pico-8 play session: hold → + tap 🅾

[t = 4 s] hold → ~4s, tap 🅾 ~7×
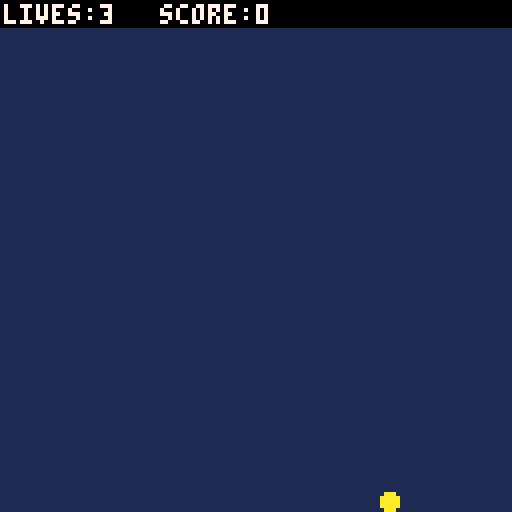
[t = 6 s] hold → ~6s, tap 🅾 ~10×
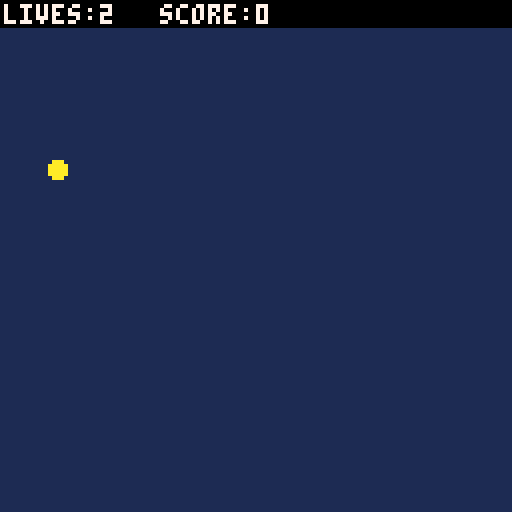

pico-8 cartridge
version 42
__lua__
function _init()
 cls()
 mode="start"
end
 
function _update60()
 if mode=="game" then
  update_game()
 elseif mode=="start" then
  update_start()
 elseif mode=="gameover" then
  update_gameover()
 end
end
 
function update_start()
 if btn(4) then
  startgame()
 end
end
 
function startgame()
 mode="game"
 ball_r=2
 ball_dr=0.5
 
 pad_x=52
 pad_y=120
 pad_dx=0
 pad_w=24
 pad_h=3
 pad_c=7
 
 lives=3
 points=0
 serveball()
end
 
function serveball()
 ball_x=5
 ball_y=33
 ball_dx=1
 ball_dy=1
end
 
function gameover()
 mode="gameover"
end
 
function update_gameover()
 if btn(4) then
  startgame()
 end 
end
 
function update_game()
 local buttpress=false
 local nextx,nexty
 
 if btn(0) then
  --left
  pad_dx=-2.5
  buttpress=true
  --pad_x-=5
 end
 if btn(1) then
  --right
  pad_dx=2.5
  buttpress=true
  --pad_x+=5 
 end
 if not(buttpress) then
  pad_dx=pad_dx/1.3
 end
 pad_x+=pad_dx
 
 nextx=ball_x+ball_dx
 nexty=ball_y+ball_dy
 
 if nextx > 124 or nextx < 3 then
  nextx=mid(0,nextx,127)  
  ball_dx = -ball_dx
  sfx(0)
 end
 if nexty < 10 then
  nexty=mid(0,nexty,127) 
  ball_dy = -ball_dy
  sfx(0)
 end
 
 -- check if ball hit pad
 if ball_box(nextx,nexty,pad_x,pad_y,pad_w,pad_h) then
  -- deal with collision
  if deflx_ball_box(ball_x,ball_y,ball_dx,ball_dy,pad_x,pad_y,pad_w,pad_h) then
   ball_dx = -ball_dx
  else
   ball_dy = -ball_dy
  end
  sfx(1)
  points+=1
 end
 
 ball_x=nextx
 ball_y=nexty
 
 if nexty > 127 then
  sfx(2)
  lives-=1
  if lives<0 then
   gameover()
  else
   serveball()
  end
 end
end
 
 
function _draw()
 if mode=="game" then
  draw_game()
 elseif mode=="start" then
  draw_start()
 elseif mode=="gameover" then
  draw_gameover()
 end
end
 
function draw_start()
 cls()
 print("lazydevs_breakout",30,40,7)
 print("press -z- to start",32,80,11)
end
 
function draw_gameover()
 --cls()
 rectfill(0,60,128,75,0)
 print("game over",46,62,7)
 print("press ヌ█⬆️ to restart",27,68,6)
end
 
function draw_game()
 cls(1)
 circfill(ball_x,ball_y,ball_r, 10)
 rectfill(pad_x,pad_y,pad_x+pad_w,pad_y+pad_h,pad_c)
 
 rectfill(0,0,128,6,0)
 print("lives:"..lives,1,1,7)
 print("score:"..points,40,1,7)
 
end
 
function ball_box(bx,by,box_x,box_y,box_w,box_h)
 -- checks for a collion of the ball with a rectangle
 if by-ball_r > box_y+box_h then return false end
 if by+ball_r < box_y then return false end
 if bx-ball_r > box_x+box_w then return false end
 if bx+ball_r < box_x then return false end
 return true
end
 
function deflx_ball_box(bx,by,bdx,bdy,tx,ty,tw,th)
 -- calculate wether to deflect the ball
 -- horizontally or vertically when it hits a box
 if bdx == 0 then
  -- moving vertically
  return false
 elseif bdy == 0 then
  -- moving horizontally
  return true
 else
  -- moving diagonally
  -- calculate slope
  local slp = bdy / bdx
  local cx, cy
  -- check variants
  if slp > 0 and bdx > 0 then
   -- moving down right
   debug1="q1"
   cx = tx-bx
   cy = ty-by
   if cx<=0 then
    return false
   elseif cy/cx < slp then
    return true
   else
    return false
   end
  elseif slp < 0 and bdx > 0 then
   debug1="q2"
   -- moving up right
   cx = tx-bx
   cy = ty+th-by
   if cx<=0 then
    return false
   elseif cy/cx < slp then
    return false
   else
    return true
   end
  elseif slp > 0 and bdx < 0 then
   debug1="q3"
   -- moving left up
   cx = tx+tw-bx
   cy = ty+th-by
   if cx>=0 then
    return false
   elseif cy/cx > slp then
    return false
   else
    return true
   end
  else
   -- moving left down
   debug1="q4"
   cx = tx+tw-bx
   cy = ty-by
   if cx>=0 then
    return false
   elseif cy/cx < slp then
    return false
   else
    return true
   end
  end
 end
 return false
end
__gfx__
00000000000000000000000000000000000000000000000000000000000000000000000000000000000000000000000000000000000000000000000000000000
00000000000000000000000000000000000000000000000000000000000000000000000000000000000000000000000000000000000000000000000000000000
00700700000000000000000000000000000000000000000000000000000000000000000000000000000000000000000000000000000000000000000000000000
00077000000000000000000000000000000000000000000000000000000000000000000000000000000000000000000000000000000000000000000000000000
00077000000000000000000000000000000000000000000000000000000000000000000000000000000000000000000000000000000000000000000000000000
00700700000000000000000000000000000000000000000000000000000000000000000000000000000000000000000000000000000000000000000000000000
